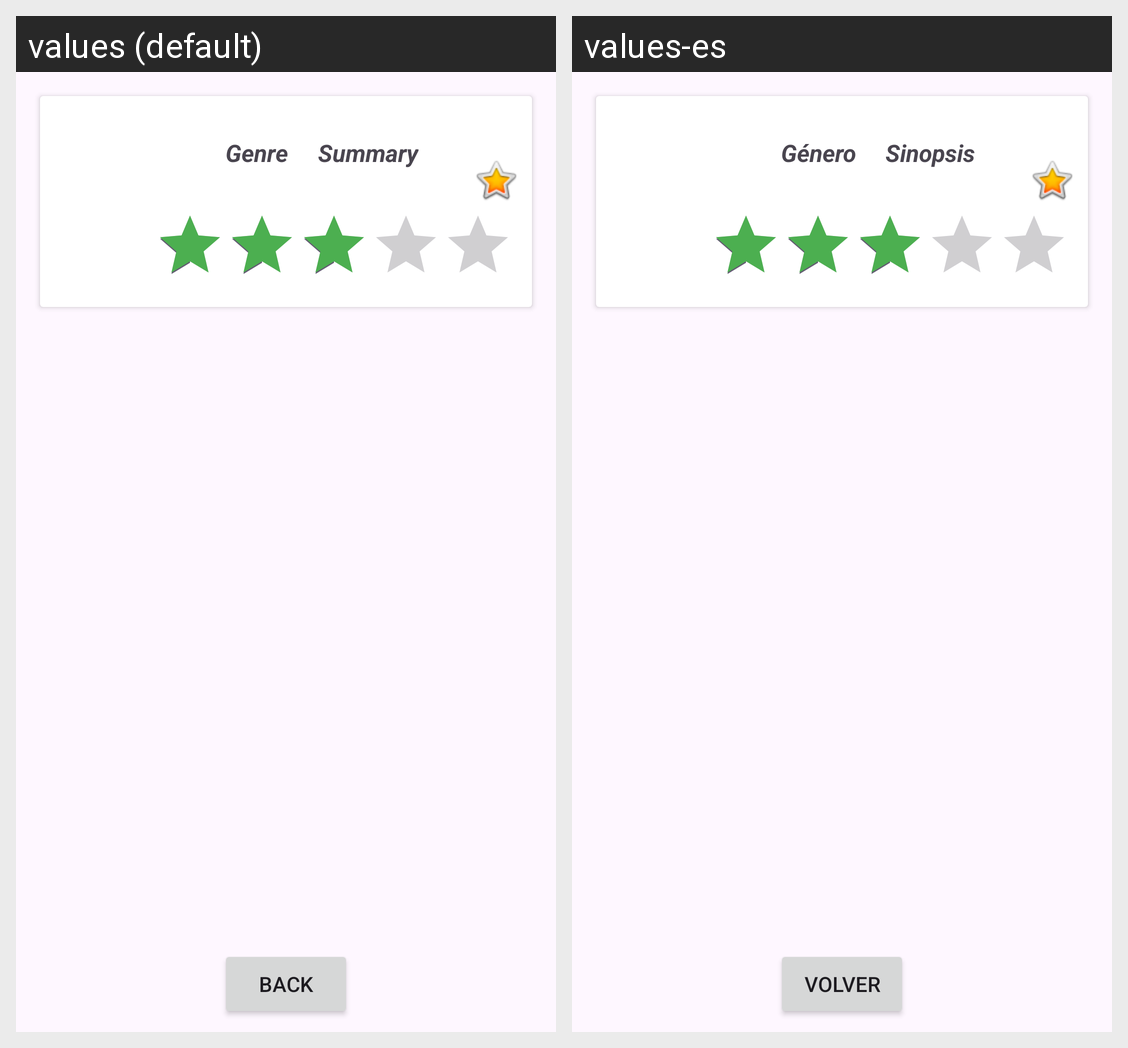

The same Android screen rendered under two of its app's locales, left to right. List the strings drawn on it with the default value and each locale's translation.
Android screen res/layout/fragment_detail_fav_item.xml rendered under 2 locales, left to right: values (default), values-es. Device: Nexus 5 (rendered at 1080×1920; each locale shown at half size, 540×960, under a caption strip naming it); theme Theme.GmerGames.
Strings drawn on this screen, with the default value and each locale's value (text and hints the layout hard-codes, and strings that could not be matched under every locale, appear in the picture but are not listed):

genre
  values: Genre
  values-es: Género

Summary
  values: Summary
  values-es: Sinopsis

go_back
  values: Back
  values-es: Volver
